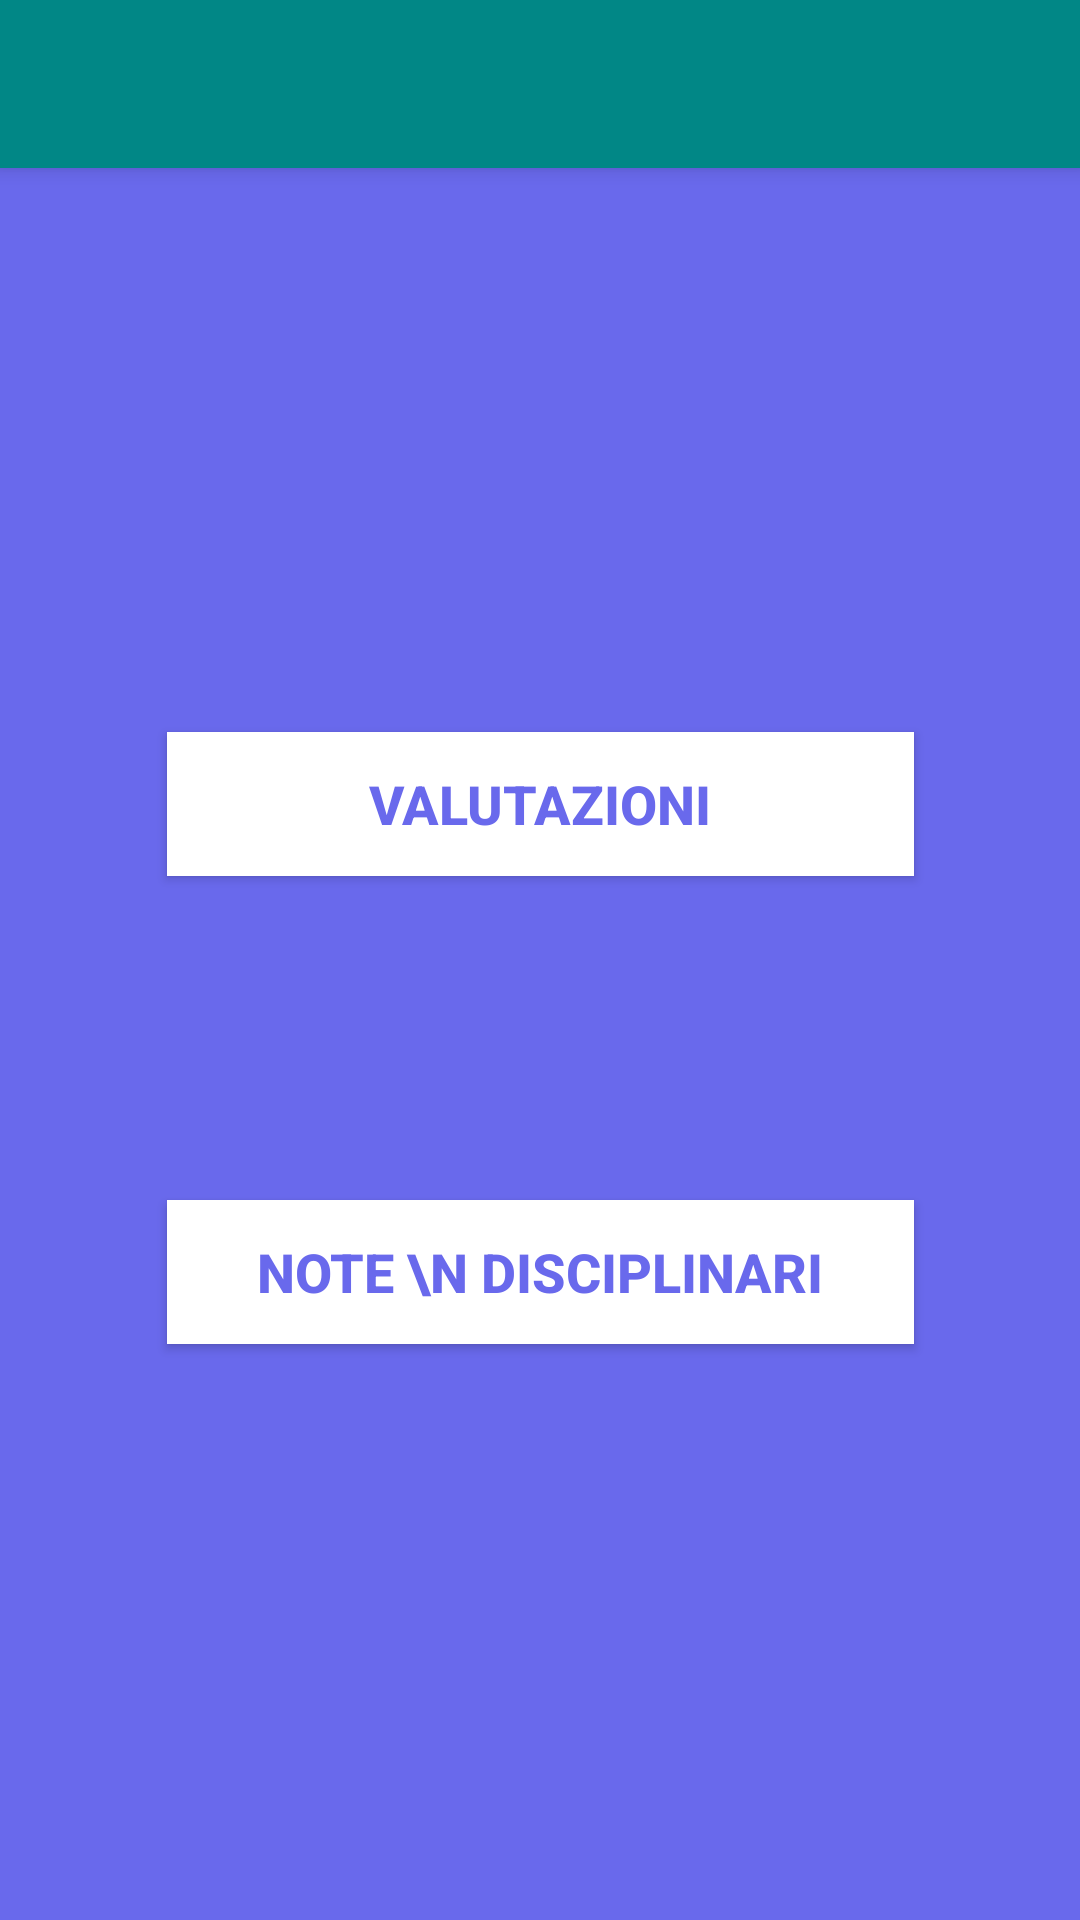

Write the Android layout XML for this screen, with the resource values it uses.
<!-- AndroidManifest.xml: application theme Theme.AppCompat.NoActionBar -->
<!-- res/layout/activity_libretto.xml -->
<?xml version="1.0" encoding="utf-8"?>
<androidx.constraintlayout.widget.ConstraintLayout xmlns:android="http://schemas.android.com/apk/res/android"
    xmlns:app="http://schemas.android.com/apk/res-auto"
    xmlns:tools="http://schemas.android.com/tools"
    android:layout_width="match_parent"
    android:layout_height="match_parent"
    android:background="#6969EC"
    tools:context=".Libretto">

    <include
        android:id="@+id/toolbar_libretto"
        layout="@layout/toolbar"
        android:layout_width="match_parent"
        android:layout_height="wrap_content"
        app:layout_constraintEnd_toEndOf="parent"
        app:layout_constraintStart_toEndOf="parent"
        app:layout_constraintTop_toTopOf="parent" />

    <Button
        android:id="@+id/button"
        android:layout_width="249dp"
        android:layout_height="48dp"
        android:layout_marginTop="344dp"
        android:background="#ffffff"
        android:onClick="goto_note"
        android:text="Note \n Disciplinari"
        android:textColor="#6969EC"
        android:textSize="18dp"
        android:textStyle="bold"
        app:layout_constraintEnd_toEndOf="parent"
        app:layout_constraintStart_toStartOf="parent"
        app:layout_constraintTop_toBottomOf="@+id/toolbar_libretto" />

    <Button
        android:id="@+id/button1"
        android:layout_width="249dp"
        android:layout_height="48dp"
        android:layout_marginTop="188dp"
        android:background="#ffffff"
        android:onClick="goto_valutazioni"
        android:text="Valutazioni"
        android:textColor="#6969EC"
        android:textSize="18dp"
        android:textStyle="bold"
        app:layout_constraintEnd_toEndOf="parent"
        app:layout_constraintStart_toStartOf="parent"
        app:layout_constraintTop_toBottomOf="@+id/toolbar_libretto" />


</androidx.constraintlayout.widget.ConstraintLayout>
<!-- res/layout/toolbar.xml (included above) -->
<?xml version="1.0" encoding="utf-8"?>
<androidx.appcompat.widget.Toolbar xmlns:android="http://schemas.android.com/apk/res/android"
    android:layout_width="wrap_content"
    android:layout_height="wrap_content"
    android:background="@color/teal_700"
    android:elevation="4dp"
    >

</androidx.appcompat.widget.Toolbar>
<!-- resources referenced by this layout -->
<resources>

  <!-- not gathered from this repository: default colours our renderer supplied (Android Studio template values) -->
  <color name="teal_700">#FF018786</color>
</resources>
